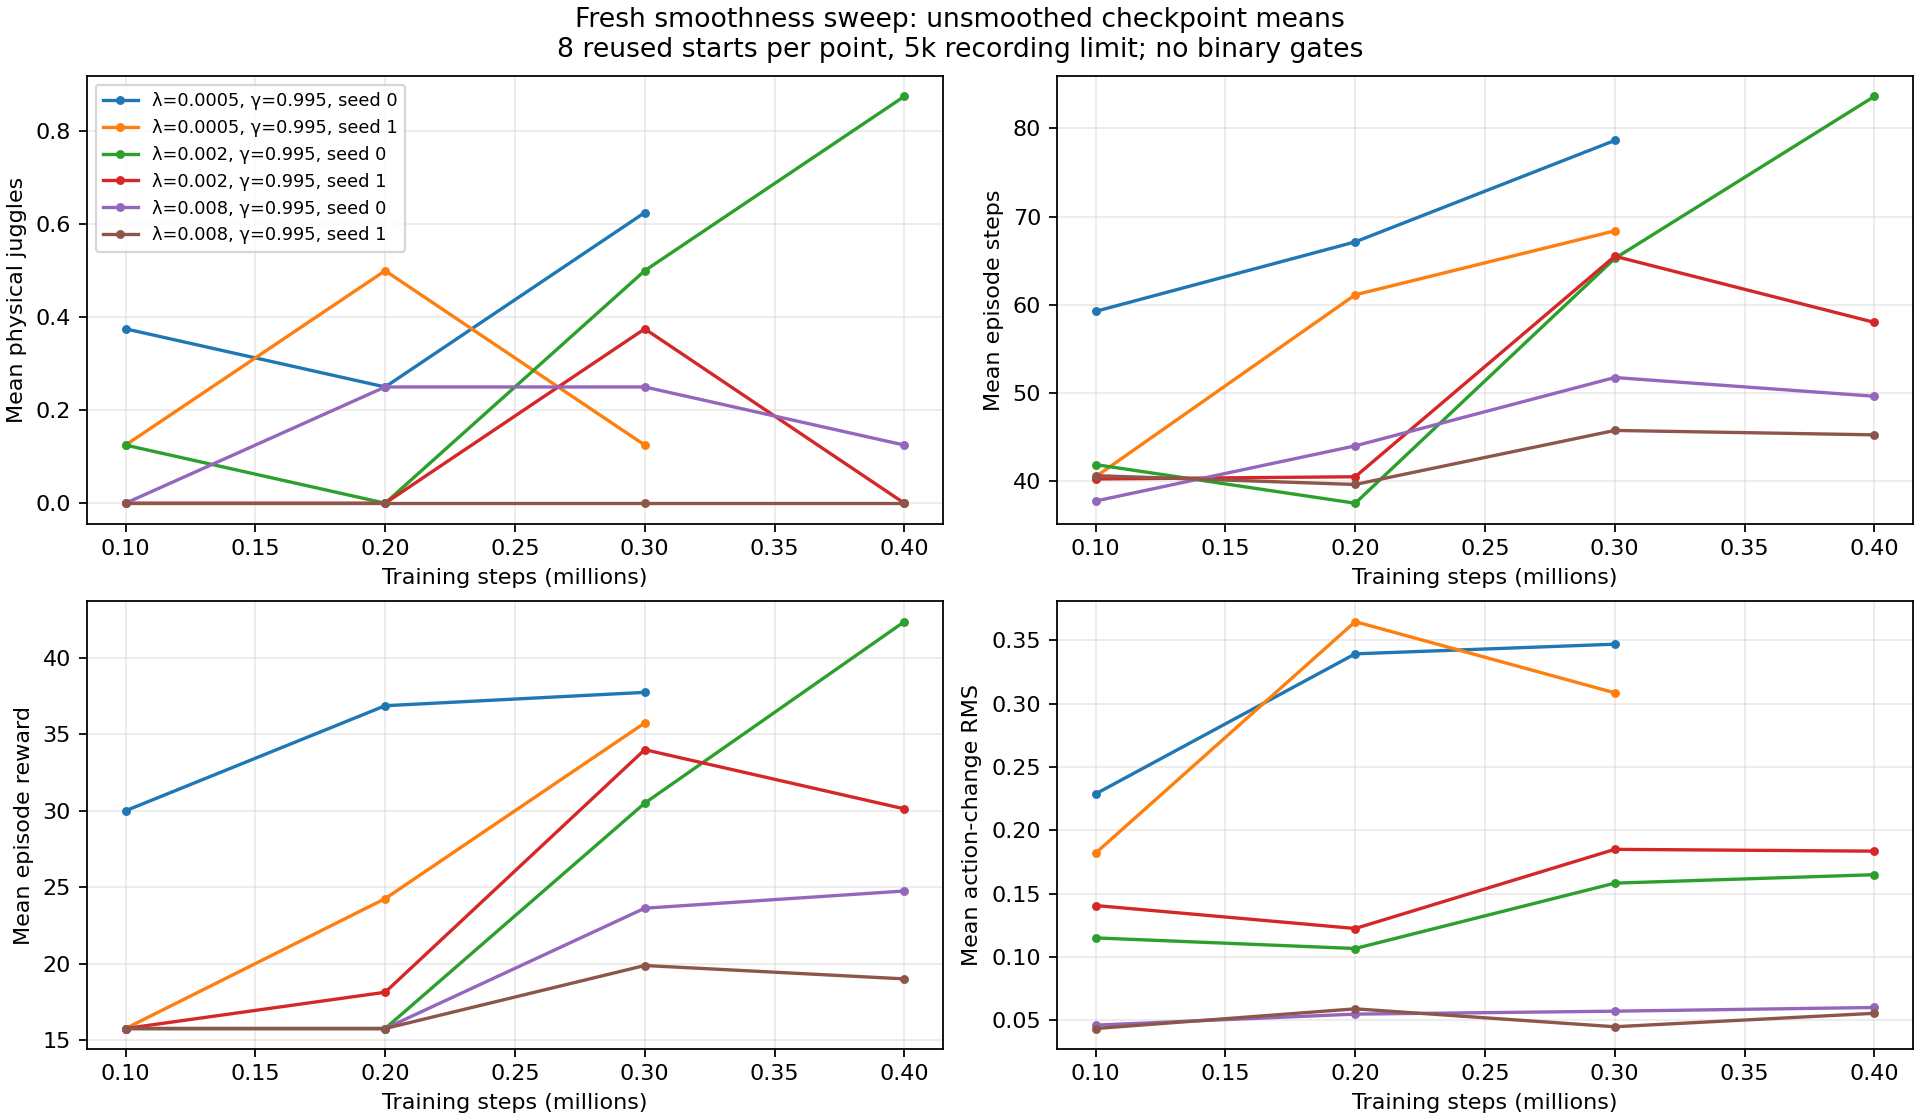

Values plotted in this chart, from the file beside it:
run, phase, step, weights, episodes, horizon, physical_juggles, sensed_juggles, episode_steps, reward, action_delta_rms, source
noisy_history_smooth_0005_20261101_seed0, checkpoint_validation, 100000, online, 8, 5000, 0.375, 0.375, 59.25, 30.0, 0.2288, /scratch/cluster/mrudolph/documents/air-…
noisy_history_smooth_0005_20261101_seed0, checkpoint_validation, 200000, online, 8, 5000, 0.25, 0.25, 67.12, 36.88, 0.3393, /scratch/cluster/mrudolph/documents/air-…
noisy_history_smooth_0005_20261101_seed0, checkpoint_validation, 300000, online, 8, 5000, 0.625, 0.375, 78.62, 37.75, 0.3469, /scratch/cluster/mrudolph/documents/air-…
noisy_history_smooth_0005_20261101_seed1, checkpoint_validation, 100000, online, 8, 5000, 0.125, 0.125, 40.5, 15.75, 0.182, /scratch/cluster/mrudolph/documents/air-…
noisy_history_smooth_0005_20261101_seed1, checkpoint_validation, 200000, online, 8, 5000, 0.5, 0.375, 61.12, 24.25, 0.3647, /scratch/cluster/mrudolph/documents/air-…
noisy_history_smooth_0005_20261101_seed1, checkpoint_validation, 300000, online, 8, 5000, 0.125, 0.25, 68.38, 35.75, 0.3085, /scratch/cluster/mrudolph/documents/air-…
noisy_history_smooth_002_20261101_seed0, checkpoint_validation, 100000, online, 8, 5000, 0.125, 0.125, 41.88, 15.75, 0.1151, /scratch/cluster/mrudolph/documents/air-…
noisy_history_smooth_002_20261101_seed0, checkpoint_validation, 200000, online, 8, 5000, 0.0, 0.0, 37.5, 15.75, 0.1067, /scratch/cluster/mrudolph/documents/air-…
noisy_history_smooth_002_20261101_seed0, checkpoint_validation, 300000, online, 8, 5000, 0.5, 0.375, 65.25, 30.5, 0.1583, /scratch/cluster/mrudolph/documents/air-…
noisy_history_smooth_002_20261101_seed0, checkpoint_validation, 400000, online, 8, 5000, 0.875, 0.625, 83.62, 42.38, 0.165, /scratch/cluster/mrudolph/documents/air-…
noisy_history_smooth_002_20261101_seed1, checkpoint_validation, 100000, online, 8, 5000, 0.0, 0.0, 40.25, 15.75, 0.1407, /scratch/cluster/mrudolph/documents/air-…
noisy_history_smooth_002_20261101_seed1, checkpoint_validation, 200000, online, 8, 5000, 0.0, 0.0, 40.5, 18.12, 0.1225, /scratch/cluster/mrudolph/documents/air-…
noisy_history_smooth_002_20261101_seed1, checkpoint_validation, 300000, online, 8, 5000, 0.375, 0.375, 65.5, 34.0, 0.185, /scratch/cluster/mrudolph/documents/air-…
noisy_history_smooth_002_20261101_seed1, checkpoint_validation, 400000, online, 8, 5000, 0.0, 0.0, 58.0, 30.12, 0.1836, /scratch/cluster/mrudolph/documents/air-…
noisy_history_smooth_008_20261101_seed0, checkpoint_validation, 100000, online, 8, 5000, 0.0, 0.0, 37.75, 15.75, 0.04628, /scratch/cluster/mrudolph/documents/air-…
noisy_history_smooth_008_20261101_seed0, checkpoint_validation, 200000, online, 8, 5000, 0.25, 0.25, 44.0, 15.75, 0.05498, /scratch/cluster/mrudolph/documents/air-…
noisy_history_smooth_008_20261101_seed0, checkpoint_validation, 300000, online, 8, 5000, 0.25, 0.125, 51.75, 23.62, 0.0573, /scratch/cluster/mrudolph/documents/air-…
noisy_history_smooth_008_20261101_seed0, checkpoint_validation, 400000, online, 8, 5000, 0.125, 0.0, 49.62, 24.75, 0.06023, /scratch/cluster/mrudolph/documents/air-…
noisy_history_smooth_008_20261101_seed1, checkpoint_validation, 100000, online, 8, 5000, 0.0, 0.0, 40.62, 15.75, 0.0436, /scratch/cluster/mrudolph/documents/air-…
noisy_history_smooth_008_20261101_seed1, checkpoint_validation, 200000, online, 8, 5000, 0.0, 0.0, 39.62, 15.75, 0.05915, /scratch/cluster/mrudolph/documents/air-…
noisy_history_smooth_008_20261101_seed1, checkpoint_validation, 300000, online, 8, 5000, 0.0, 0.125, 45.75, 19.88, 0.04502, /scratch/cluster/mrudolph/documents/air-…
noisy_history_smooth_008_20261101_seed1, checkpoint_validation, 400000, online, 8, 5000, 0.0, 0.125, 45.25, 19.0, 0.05563, /scratch/cluster/mrudolph/documents/air-…
